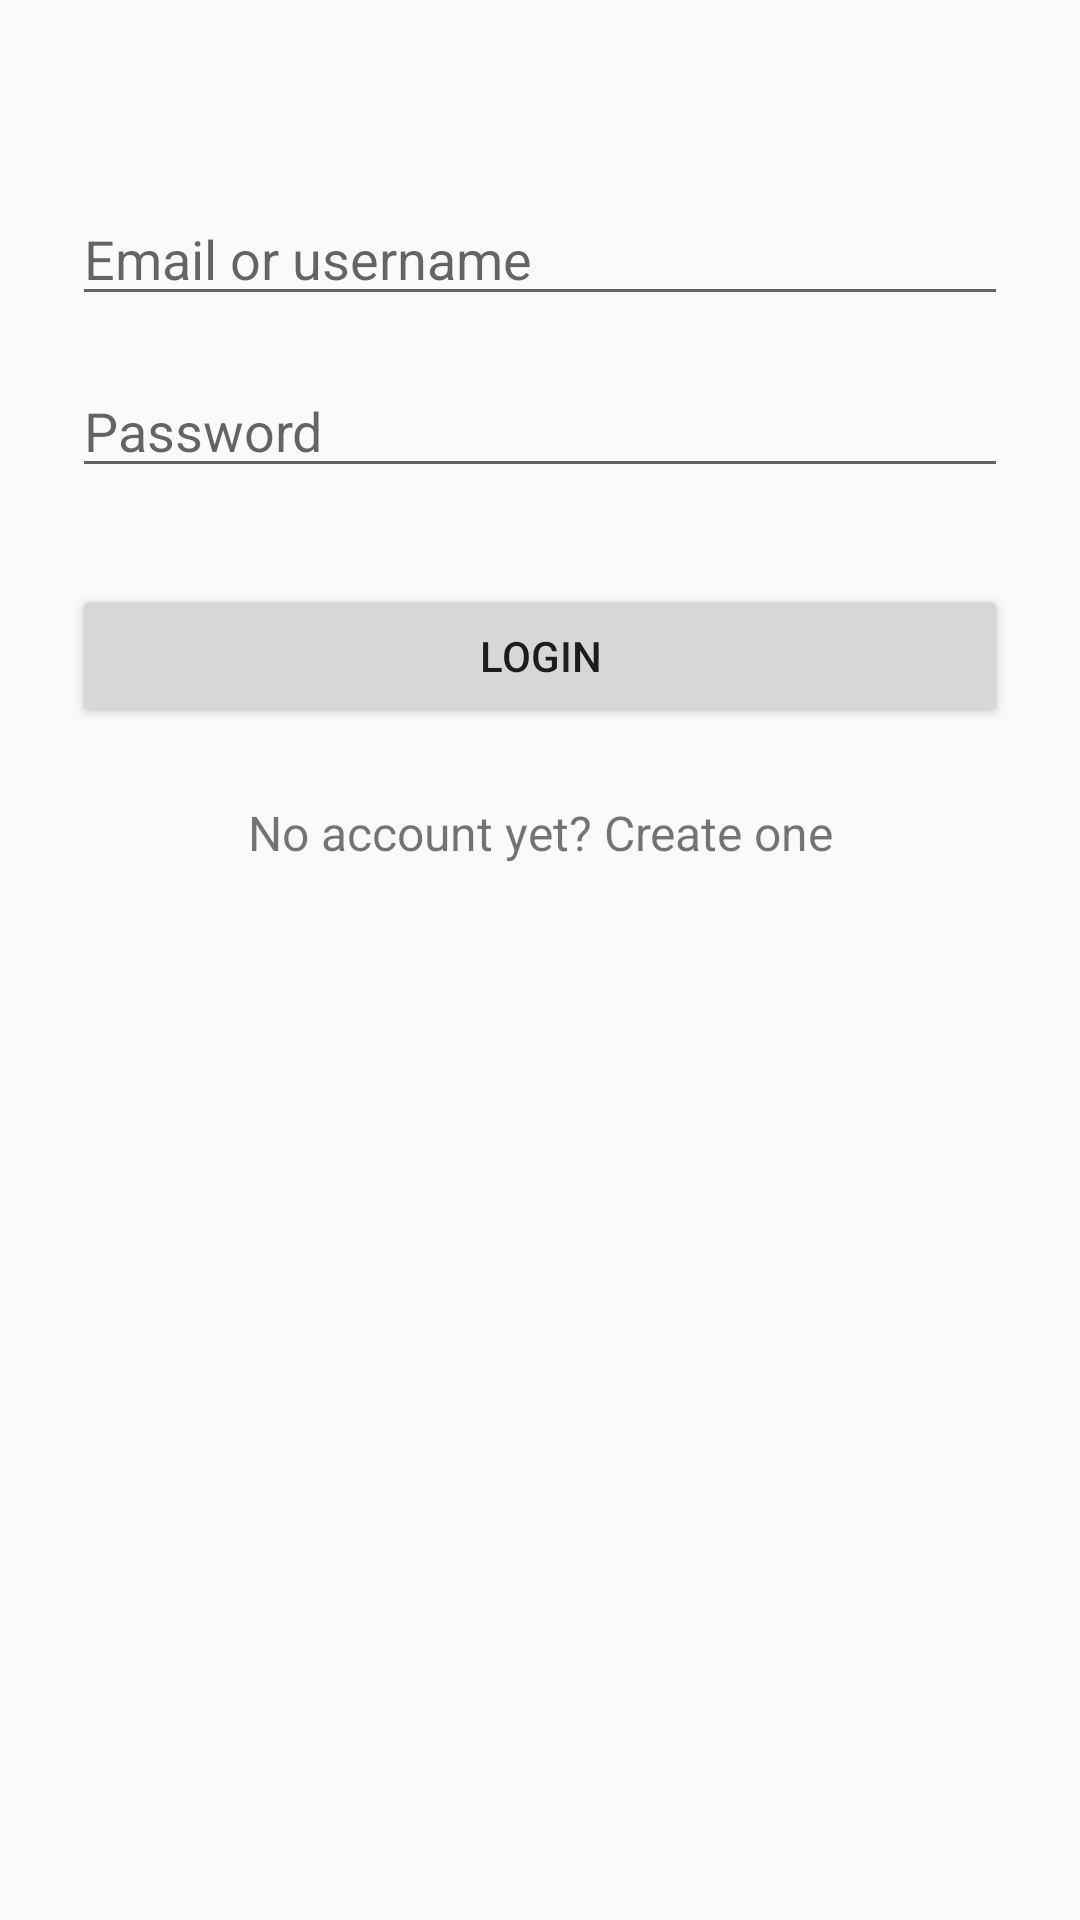

Layout XML and referenced resources for this Android screen:
<!-- AndroidManifest.xml: application theme AppTheme -->
<!-- res/layout/activity_signin.xml -->
<?xml version="1.0" encoding="utf-8"?>
<ScrollView xmlns:android="http://schemas.android.com/apk/res/android"
    android:layout_width="fill_parent"
    android:layout_height="fill_parent"
    android:fitsSystemWindows="true">

    <LinearLayout
        android:orientation="vertical"
        android:layout_width="match_parent"
        android:layout_height="wrap_content"
        android:paddingTop="56dp"
        android:paddingLeft="24dp"
        android:paddingRight="24dp">

        <LinearLayout
            android:layout_width="match_parent"
            android:layout_height="wrap_content"
            android:layout_marginTop="8dp"
            android:layout_marginBottom="8dp">
            <EditText android:id="@+id/emailSignin"
                android:layout_width="match_parent"
                android:layout_height="wrap_content"
                android:inputType="textEmailAddress"
                android:hint="Email or username" />
        </LinearLayout>

        <LinearLayout
            android:layout_width="match_parent"
            android:layout_height="wrap_content"
            android:layout_marginTop="8dp"
            android:layout_marginBottom="8dp">
            <EditText android:id="@+id/passwordSignin"
                android:layout_width="match_parent"
                android:layout_height="wrap_content"
                android:inputType="textPassword"
                android:hint="Password"/>
        </LinearLayout>

        <android.support.v7.widget.AppCompatButton
            android:id="@+id/btn_login"
            android:layout_width="fill_parent"
            android:layout_height="wrap_content"
            android:layout_marginTop="24dp"
            android:layout_marginBottom="24dp"
            android:padding="12dp"
            android:text="Login"/>

        <TextView android:id="@+id/link_signup"
            android:layout_width="fill_parent"
            android:layout_height="wrap_content"
            android:layout_marginBottom="24dp"
            android:text="No account yet? Create one"
            android:gravity="center"
            android:textSize="16dip"/>
        </LinearLayout>

</ScrollView>
<!-- resources referenced by this layout -->
<resources>
  <style name="AppTheme" parent="Theme.AppCompat.Light.DarkActionBar">
          
          <item name="colorPrimary">@color/colorPrimary</item>
          <item name="colorPrimaryDark">@color/colorPrimaryDark</item>
          <item name="colorAccent">@color/colorAccent</item>
      </style>
  <!-- not gathered from this repository: default colours our renderer supplied (Android Studio template values) -->
  <color name="colorPrimary">#FF6200EE</color>
  <color name="colorPrimaryDark">#FF3700B3</color>
  <color name="colorAccent">#FF03DAC5</color>
</resources>
